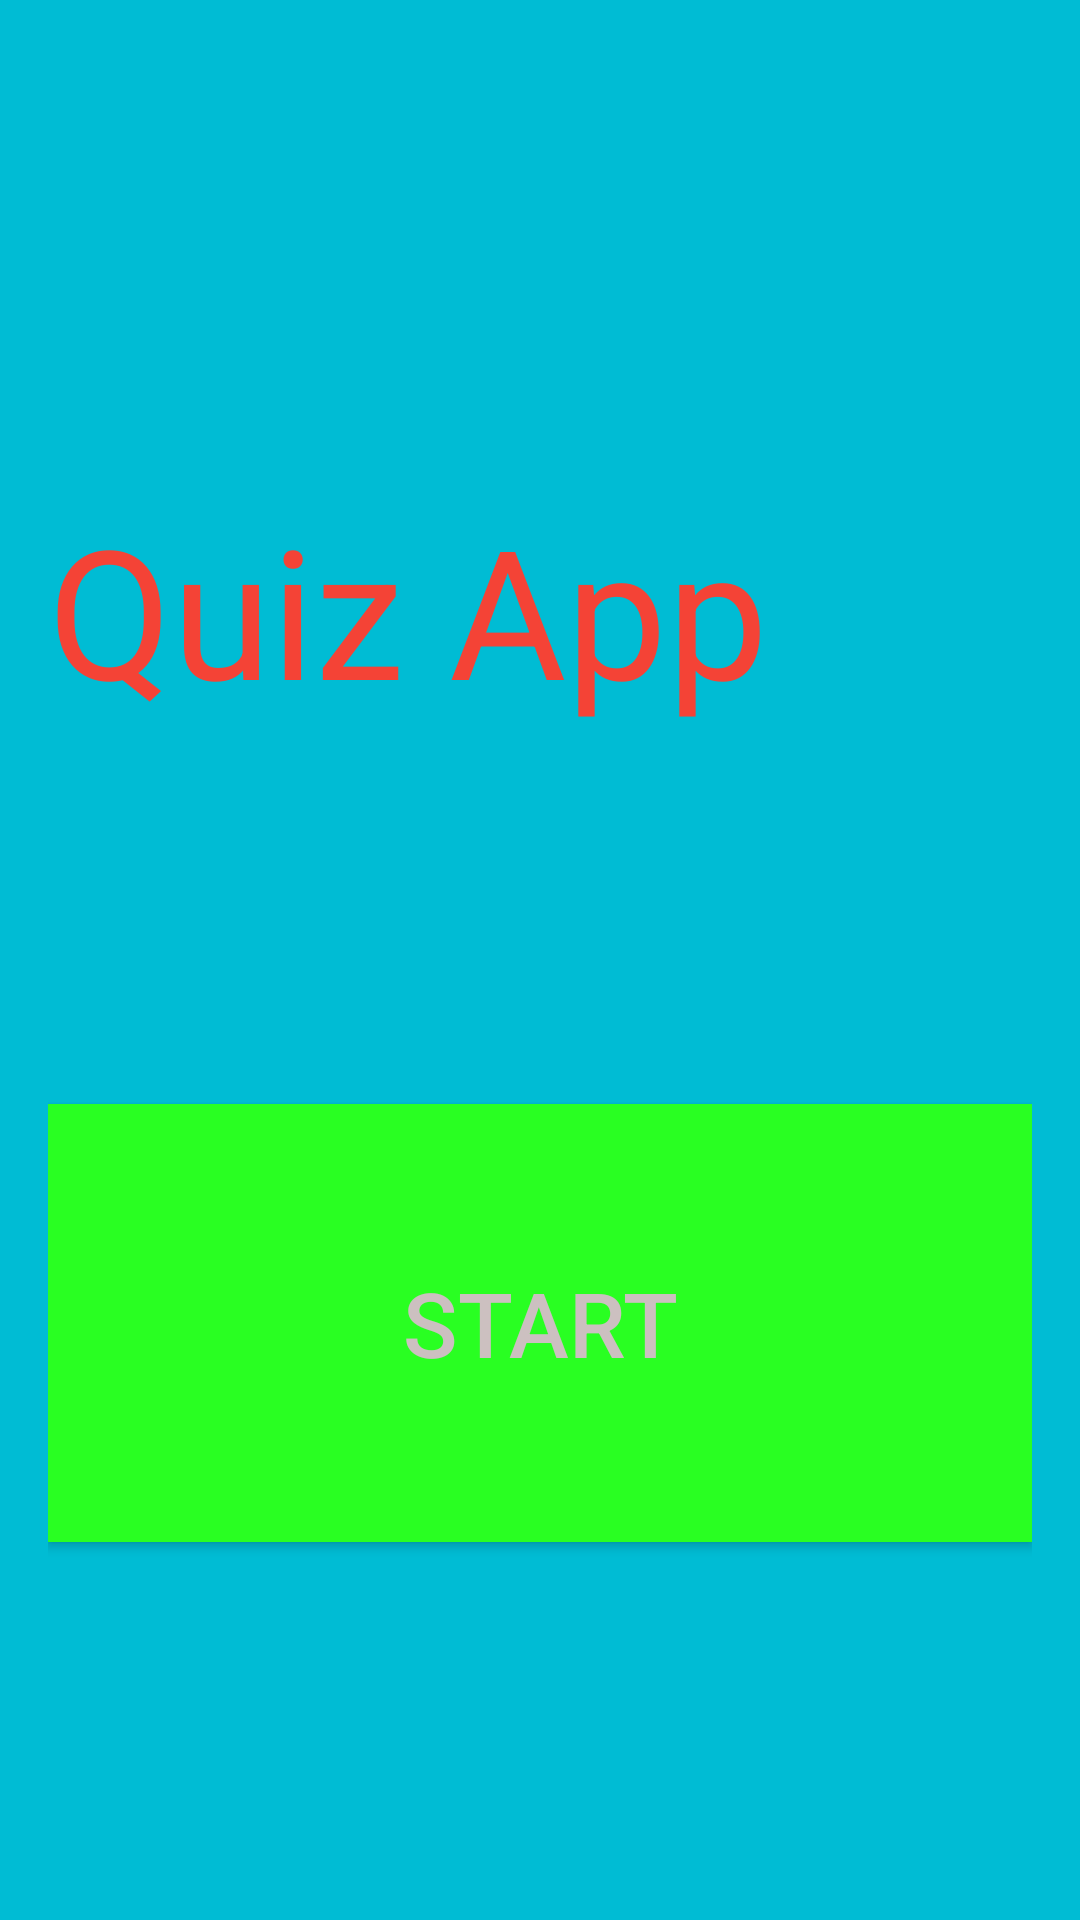

Write the Android layout XML for this screen, with the resource values it uses.
<!-- AndroidManifest.xml: activity theme Theme.ClassApp.NoActionBar -->
<!-- res/layout/activity_main.xml -->
<?xml version="1.0" encoding="utf-8"?>
<RelativeLayout xmlns:android="http://schemas.android.com/apk/res/android"
    xmlns:tools="http://schemas.android.com/tools"
    android:layout_width="match_parent"
    android:layout_height="match_parent"
    android:background="#00BCD4"
    android:paddingBottom="16dp"
    android:paddingLeft="16dp"
    android:paddingRight="16dp"
    android:paddingTop="16dp"
    tools:context="com.example.classapp.MainActivity">


    <TextView
        android:id="@+id/textView"
        android:layout_width="367dp"
        android:layout_height="wrap_content"
        android:layout_alignParentTop="true"
        android:layout_marginTop="147dp"
        android:text="Quiz App"
        android:textColor="#F44336"
        android:textSize="60sp" />

    <Button
        android:id="@+id/button"
        android:layout_width="380dp"
        android:layout_height="146dp"
        android:layout_alignParentBottom="true"
        android:layout_marginTop="-221dp"
        android:layout_marginBottom="110dp"
        android:background="#29FF22"
        android:text="@string/startButton"
        android:textColor="#CCC0C0"
        android:textSize="30sp" />


</RelativeLayout>
<!-- resources referenced by this layout -->
<resources>
  <string name="startButton">Start</string>
  <style name="Theme.ClassApp.NoActionBar">
          <item name="windowActionBar">false</item>
          <item name="windowNoTitle">true</item>
      </style>
</resources>
